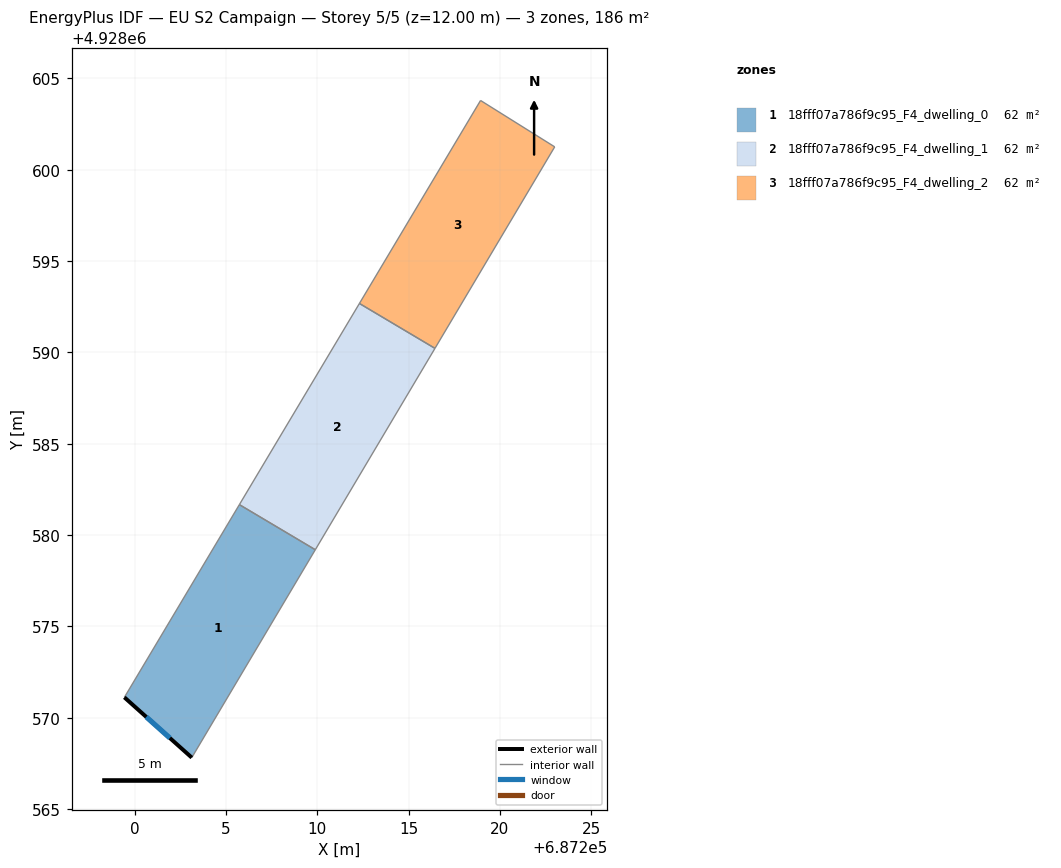
=== STOREY PLAN SPEC (per zone: floor XY polygon, exterior-wall plan segments, windows/doors) ===
zone 1: 18fff07a786f9c95_F4_dwelling_0  (61.9 m²)
  floor: (687203.13, 4928567.82) (687209.89, 4928579.20) (687205.74, 4928581.67) (687199.44, 4928571.12)
  exterior wall: (687203.13, 4928567.82) – (687199.44, 4928571.12)  [5.0 m]
    window: (687201.93, 4928568.89) – (687200.64, 4928570.04)  [1.8 m²]
  interior walls: 3
zone 2: 18fff07a786f9c95_F4_dwelling_1  (61.9 m²)
  floor: (687209.89, 4928579.20) (687216.44, 4928590.22) (687212.31, 4928592.68) (687205.74, 4928581.67)
  interior walls: 4
zone 3: 18fff07a786f9c95_F4_dwelling_2  (61.9 m²)
  floor: (687216.44, 4928590.22) (687223.00, 4928601.25) (687218.94, 4928603.79) (687212.31, 4928592.68)
  interior walls: 4

=== DERIVED (storey summary) ===
Building: EU S2 Campaign
Storey: 5 of 5  (floor level z = 12.00 m)
Storey gross floor area: 185.6 m²
Zones on this storey: 3
  - 18fff07a786f9c95_F4_dwelling_0: floor 61.9 m²; exterior wall 5.0 m (14.9 m²); 1 window(s) 1.8 m²; WWR 12.2%
  - 18fff07a786f9c95_F4_dwelling_1: floor 61.9 m²
  - 18fff07a786f9c95_F4_dwelling_2: floor 61.9 m²
Zone adjacency (shared interzone walls):
  - 18fff07a786f9c95_F4_dwelling_0 ↔ 18fff07a786f9c95_F4_dwelling_1
  - 18fff07a786f9c95_F4_dwelling_1 ↔ 18fff07a786f9c95_F4_dwelling_2